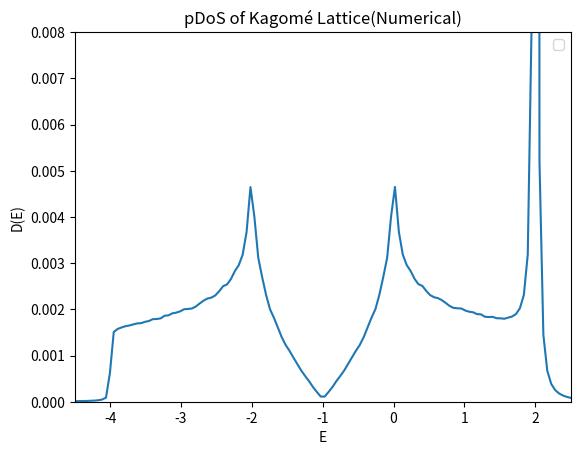

This figure's Python source:
import numpy as np
from numpy import pi
import scipy as sp
import sympy as sy
from sympy.plotting import plot
from sympy.plotting import plot3d
from scipy.integrate import dblquad
from scipy import integrate
import matplotlib.pyplot as plt
import time
from pylab import *

start=time.time()

#Analytical
'''
N = 100
x1 = np.linspace(-np.pi, np.pi, N)
x2 = np.linspace(-np.pi, np.pi, N)

X1, X2 = np.meshgrid(x1, x2)
X = np.c_[np.ravel(X1), np.ravel(X2)]

def Y1(X1, X2):
    return -1+np.sqrt(2*(np.cos(X1)+np.cos(X2)+np.cos(X1+X2))+3)
def Y2(X1, X2):
    return -1-np.sqrt(2*(np.cos(X1)+np.cos(X2)+np.cos(X1+X2))+3)
def Y3(X1, X2):
    return 2+X1*0

fig = plt.figure()
ax = fig.add_subplot(111, projection='3d')
surf = ax.plot_surface(X1, X2, Y1(X1, X2), cmap='bwr', linewidth=0)
surf = ax.plot_surface(X1, X2, Y2(X1, X2), cmap='bwr', linewidth=0)
surf = ax.plot_surface(X1, X2, Y3(X1, X2), cmap='bwr', linewidth=0)
ax.set_title("Band Structure of Kagomé Lattice")

plt.legend()
ax.set_xlabel('θ1')
ax.set_ylabel('θ2')
ax.set_zlabel('E')
plt.show()



eps = 0.01
t = 1
def d(x):
    return eps**2/(pi*(x**2+eps**2))

#def E4(x, y):
    #return -2*t*(np.cos(x)+np.cos(y))
#plot3d(E1(k1, k2), (k1, -3, 3), (k2, -3, 3))
#enumerate



fig, ax = plt.subplots()
for a in (1,):
    def q1(x, y):
        return a*(x+sqrt(3)*y)
    def q2(x, y):
        return a*(x-sqrt(3)*y)
    def E1(x, y):
        return -t+t*sqrt(2*(cos(q1(x, y))+cos(q2(x, y))+cos(q1(x, y)+q2(x, y)))+3)
    def E2(x, y):
        return -t-t*sqrt(2*(cos(q1(x, y))+cos(q2(x, y))+cos(q1(x, y)+q2(x, y)))+3)
    def E3(x, y):
        return 2*t
    def diffdos(x, y, E):
        return (d(E-E1(q1(x, y), q2(x, y)))+d(E-E2(q1(x, y), q2(x, y))))/(2*pi**2)
    
    n = 128
    E_ary = linspace(-4.5, 2.5, n)
    val1 = val2 = val3 = zeros(n)   
    idx = 0
    diffdos2 = lambda y, x: diffdos(x, y, E)
    for E in E_ary:
        val1[idx], err = integrate.dblquad(diffdos2, -2*pi/(3*a), -pi/(3*a), lambda x: -sqrt(3)*(x+(2*pi/(3*a))), lambda x: sqrt(3)*(x+(2*pi/(3*a))), epsabs = 0.0005)
        val2[idx], err = integrate.dblquad(diffdos2, -pi/(3*a), pi/(3*a), -pi/(sqrt(3)*a), pi/(sqrt(3)*a), epsabs = 0.0005)
        val3[idx], err = integrate.dblquad(diffdos2, pi/(3*a), 2*pi/(3*a), lambda x: sqrt(3)*(x-(2*pi/(3*a))), lambda x: -sqrt(3)*(x-(2*pi/(3*a))), epsabs = 0.0005)
        idx = idx + 1
    ax.plot(E_ary, val1+val2+val3, label='a=%a' %a)
ax.set_xlim([-4.5, 2.5])
ax.set_ylim([0, 0.004])
plt.vlines(2, 0, 0.004, '#377eb8')
plt.xlabel('E')
plt.ylabel('D(E)')
#plt.legend()
ax.set_title("DoS of Kagomé Lattice")

plt.show()


#Numerical
t = 1
a = 1
def q1(x, y):
    return a*(x+sqrt(3)*y)
def q2(x, y):
    return a*(x-sqrt(3)*y)
def E1(x, y, a):
    return -t+t*sqrt(2*(cos(q1(x, y))+cos(q2(x, y))+cos(q1(x, y)+q2(x, y)))+3)
def E2(x, y, a):
    return -t-t*sqrt(2*(cos(q1(x, y))+cos(q2(x, y))+cos(q1(x, y)+q2(x, y)))+3)
def E3(x, y, a):
    return 2*t

fig, ax = plt.subplots()

ax.set_xlim([-0.1, 4*pi/3+0.1])
ax.set_ylim([-4.1, 2.1])
plt.hlines(2, 0, 4*pi/3, "#4daf4a")
x = linspace(0, 2*pi/(3*a), 100)
plot(x, E1(x, 0, a), "#377eb8")
plot(x, E2(x, 0, a), "#ff7f00")
x = linspace(2*pi/(3*a), pi/(2*a), 100)
plot(4*pi/(3*a)-x, E1(x, -sqrt(3)*(x-(2*pi/(3*a))), a), "#377eb8")
plot(4*pi/(3*a)-x, E2(x, -sqrt(3)*(x-(2*pi/(3*a))), a), "#ff7f00")
x = linspace(pi/(2*a), 0, 100)
plot(4*pi/(3*a)-x, E1(x, (1/sqrt(3))*x, a), "#377eb8")
plot(4*pi/(3*a)-x, E2(x, (1/sqrt(3))*x, a), "#ff7f00")

plt.vlines(0, -4.1, 4, "k", linewidth = 0.25)
plt.vlines(2*pi/3, -4.1, 4, "k", linewidth = 0.25)
plt.vlines(5*pi/6, -4.1, 4, "k", linewidth = 0.25)
plt.vlines(4*pi/3, -4.1, 4, "k", linewidth = 0.25)
plt.hlines(-1, -0.1, 4*pi/3+0.1, "m", linestyle = ":")
plt.text(0, -4.1, "Γ", fontsize=14)
plt.text(2*pi/3, -4.1, "K", fontsize=14)
plt.text(5*pi/6, -4.1, "M", fontsize=14)
plt.text(4*pi/3, -4.1, "Γ", fontsize=14)
ax.tick_params(labelbottom=False)
ax.set_title("Band Structure of Kagomé Lattice")
plt.xlabel('k')
plt.ylabel('E')
plt.show()

'''
a = 1
def q1(x, y):
    return a*(x+sqrt(3)*y)
def q2(x, y):
    return a*(x-sqrt(3)*y)
def H(q1, q2):
    return -np.array([  [0, 1+exp(1j*q1) ,1+exp(-1j*q2)],
                        [1+exp(-1j*q1), 0, 1+exp(-1j*(q1+q2))],
                        [1+exp(1j*q2), 1+exp(1j*(q1+q2)), 0]])

N = 64
x_ary = y_ary = linspace(-4, 4, N)
eigvals = np.array([[np.sort(sp.linalg.eigh(H(q1(x, y), q2(x, y)), eigvals_only = True)) for x in x_ary] for y in y_ary] )

def eigvals(x, y):
    return np.sort(sp.linalg.eigh(H(q1(x, y), q2(x, y)), eigvals_only = True))

'''
n = 128
fig, ax = plt.subplots()
ax.set_xlim([-0.1, 4*pi/3+0.1])
ax.set_ylim([-4.1, 2.1])

val0 = val1 = val2 = zeros(n)

xx1 = linspace (0, 2*pi/(3*a), n)

for i in range(n):
    x = i*2*pi/(3*a*n)
    val0[i] = eigvals(x, 0)[0]
plot(xx1, val0, "#ff7f00")
for i in range(n):
    x = i*2*pi/(3*a*n)
    val1[i] = eigvals(x, 0)[1]
plot(xx1, val1, "#377eb8")
for i in range(n):
    x = i*2*pi/(3*a*n)
    val2[i] = eigvals(x, 0)[2]
plot(xx1, val2, "#4daf4a")
print(val0, val1 ,val2)


xx2 = linspace(2*pi/(3*a), pi/(2*a), n)
def eigvals2(x):
    return eigvals(x, -sqrt(3)*(x-(2*pi/(3*a))))
i = 0
for x in xx2:
    val0[i] = eigvals2(x)[0]
    i = i+1
plot(4*pi/(3*a)-xx2, val0, "#ff7f00")
i = 0
for x in xx2:
    val1[i] = eigvals2(x)[1]
    i = i+1
plot(4*pi/(3*a)-xx2, val1, "#377eb8")
i = 0
for x in xx2:
    val2[i] = eigvals2(x)[2]
    i = i+1
plot(4*pi/(3*a)-xx2, val2, "#4daf4a")

xx3 = linspace(pi/(2*a), 0, n)
def eigvals3(x):
    return eigvals(x, (1/sqrt(3))*x)
i = 0
for x in xx3:
    val0[i] = eigvals3(x)[0]
    i = i+1
plot(4*pi/(3*a)-xx3, val0, "#ff7f00")
i = 0
for x in xx3:
    val1[i] = eigvals3(x)[1]
    i = i+1
plot(4*pi/(3*a)-xx3, val1, "#377eb8")
i = 0
for x in xx3:
    val2[i] = eigvals3(x)[2]
    i = i+1
plot(4*pi/(3*a)-xx3, val2, "#4daf4a")

plt.vlines(0, -4.1, 4, "k", linewidth = 0.25)
plt.vlines(2*pi/3, -4.1, 4, "k", linewidth = 0.25)
plt.vlines(5*pi/6, -4.1, 4, "k", linewidth = 0.25)
plt.vlines(4*pi/3, -4.1, 4, "k", linewidth = 0.25)
plt.hlines(-1, -0.1, 4*pi/3+0.1, "m", linestyle = ":")
plt.text(0, -4.1, "Γ", fontsize=14)
plt.text(2*pi/3, -4.1, "K", fontsize=14)
plt.text(5*pi/6, -4.1, "M", fontsize=14)
plt.text(4*pi/3, -4.1, "Γ", fontsize=14)
ax.tick_params(labelbottom=False)
ax.set_title("Band Structure of Kagomé Lattice(Numerical)")
plt.xlabel('k')
plt.ylabel('E')

plt.show()

'''
eps = 0.01
def d(x):
    return eps**2/(pi*(x**2+eps**2))
n = 256


def diffdos(x, y, E):
    return d(E-eigvals(x, y)[0])+d(E-eigvals(x, y)[1])+d(E-eigvals(x, y)[2])
def diffdos1(x, y, E):
    return d(E-eigvals(x, y)[0])
def diffdos2(x, y, E):
    return d(E-eigvals(x, y)[1])
def diffdos3(x, y, E):
    return d(E-eigvals(x, y)[2])
diffdoss = (diffdos, diffdos1, diffdos2, diffdos3)
def midpoint(E, j):
    xh, ans = 4*pi/(3*a*n), 0
    for i in range(n):
        xi = -2*pi/(3*a)+xh*(2*i+1)/2
        if -2*pi/(3*a) <= xi <= -pi/(3*a):
            for i in range(n):
                yh = 2*sqrt(3)*(xi+(2*pi/(3*a)))/n
                yi = -sqrt(3)*(xi+(2*pi/(3*a)))+i*yh
                ans = ans+xh*yh*diffdoss[j](xi, yi, E)
        if -pi/(3*a) <= xi <= pi/(3*a):
            for i in range(n):
                yh = 2*pi/(sqrt(3)*a*n)
                yi = -pi/(sqrt(3)*a)+i*yh
                ans = ans+xh*yh*diffdoss[j](xi, yi, E)
        if pi/(3*a) <= xi <= 2*pi/(3*a):
            for i in range(n):
                yh = -2*sqrt(3)*(xi-(2*pi/(3*a)))/n
                yi = sqrt(3)*(xi-(2*pi/(3*a)))+i*yh
                ans = ans+xh*yh*diffdoss[j](xi, yi, E)
    return ans

E = linspace(-4.5, 2.5, 128)
fig, ax = plt.subplots()
ax.set_xlim([-4.5, 2.5])
ax.set_ylim([0, 0.008])
plot(E, midpoint(E, 0)/(2*pi**2))
'''
plot(E, midpoint(E, 1)/(2*pi**2), label = 'E1')
plot(E, midpoint(E, 2)/(2*pi**2), label = 'E2')
plot(E, midpoint(E, 3)/(2*pi**2), label = 'E3')
'''
plt.xlabel('E')
plt.ylabel('D(E)')
plt.legend()
ax.set_title("pDoS of Kagomé Lattice(Numerical)")
print(float(time.time())-start)
plt.show()
